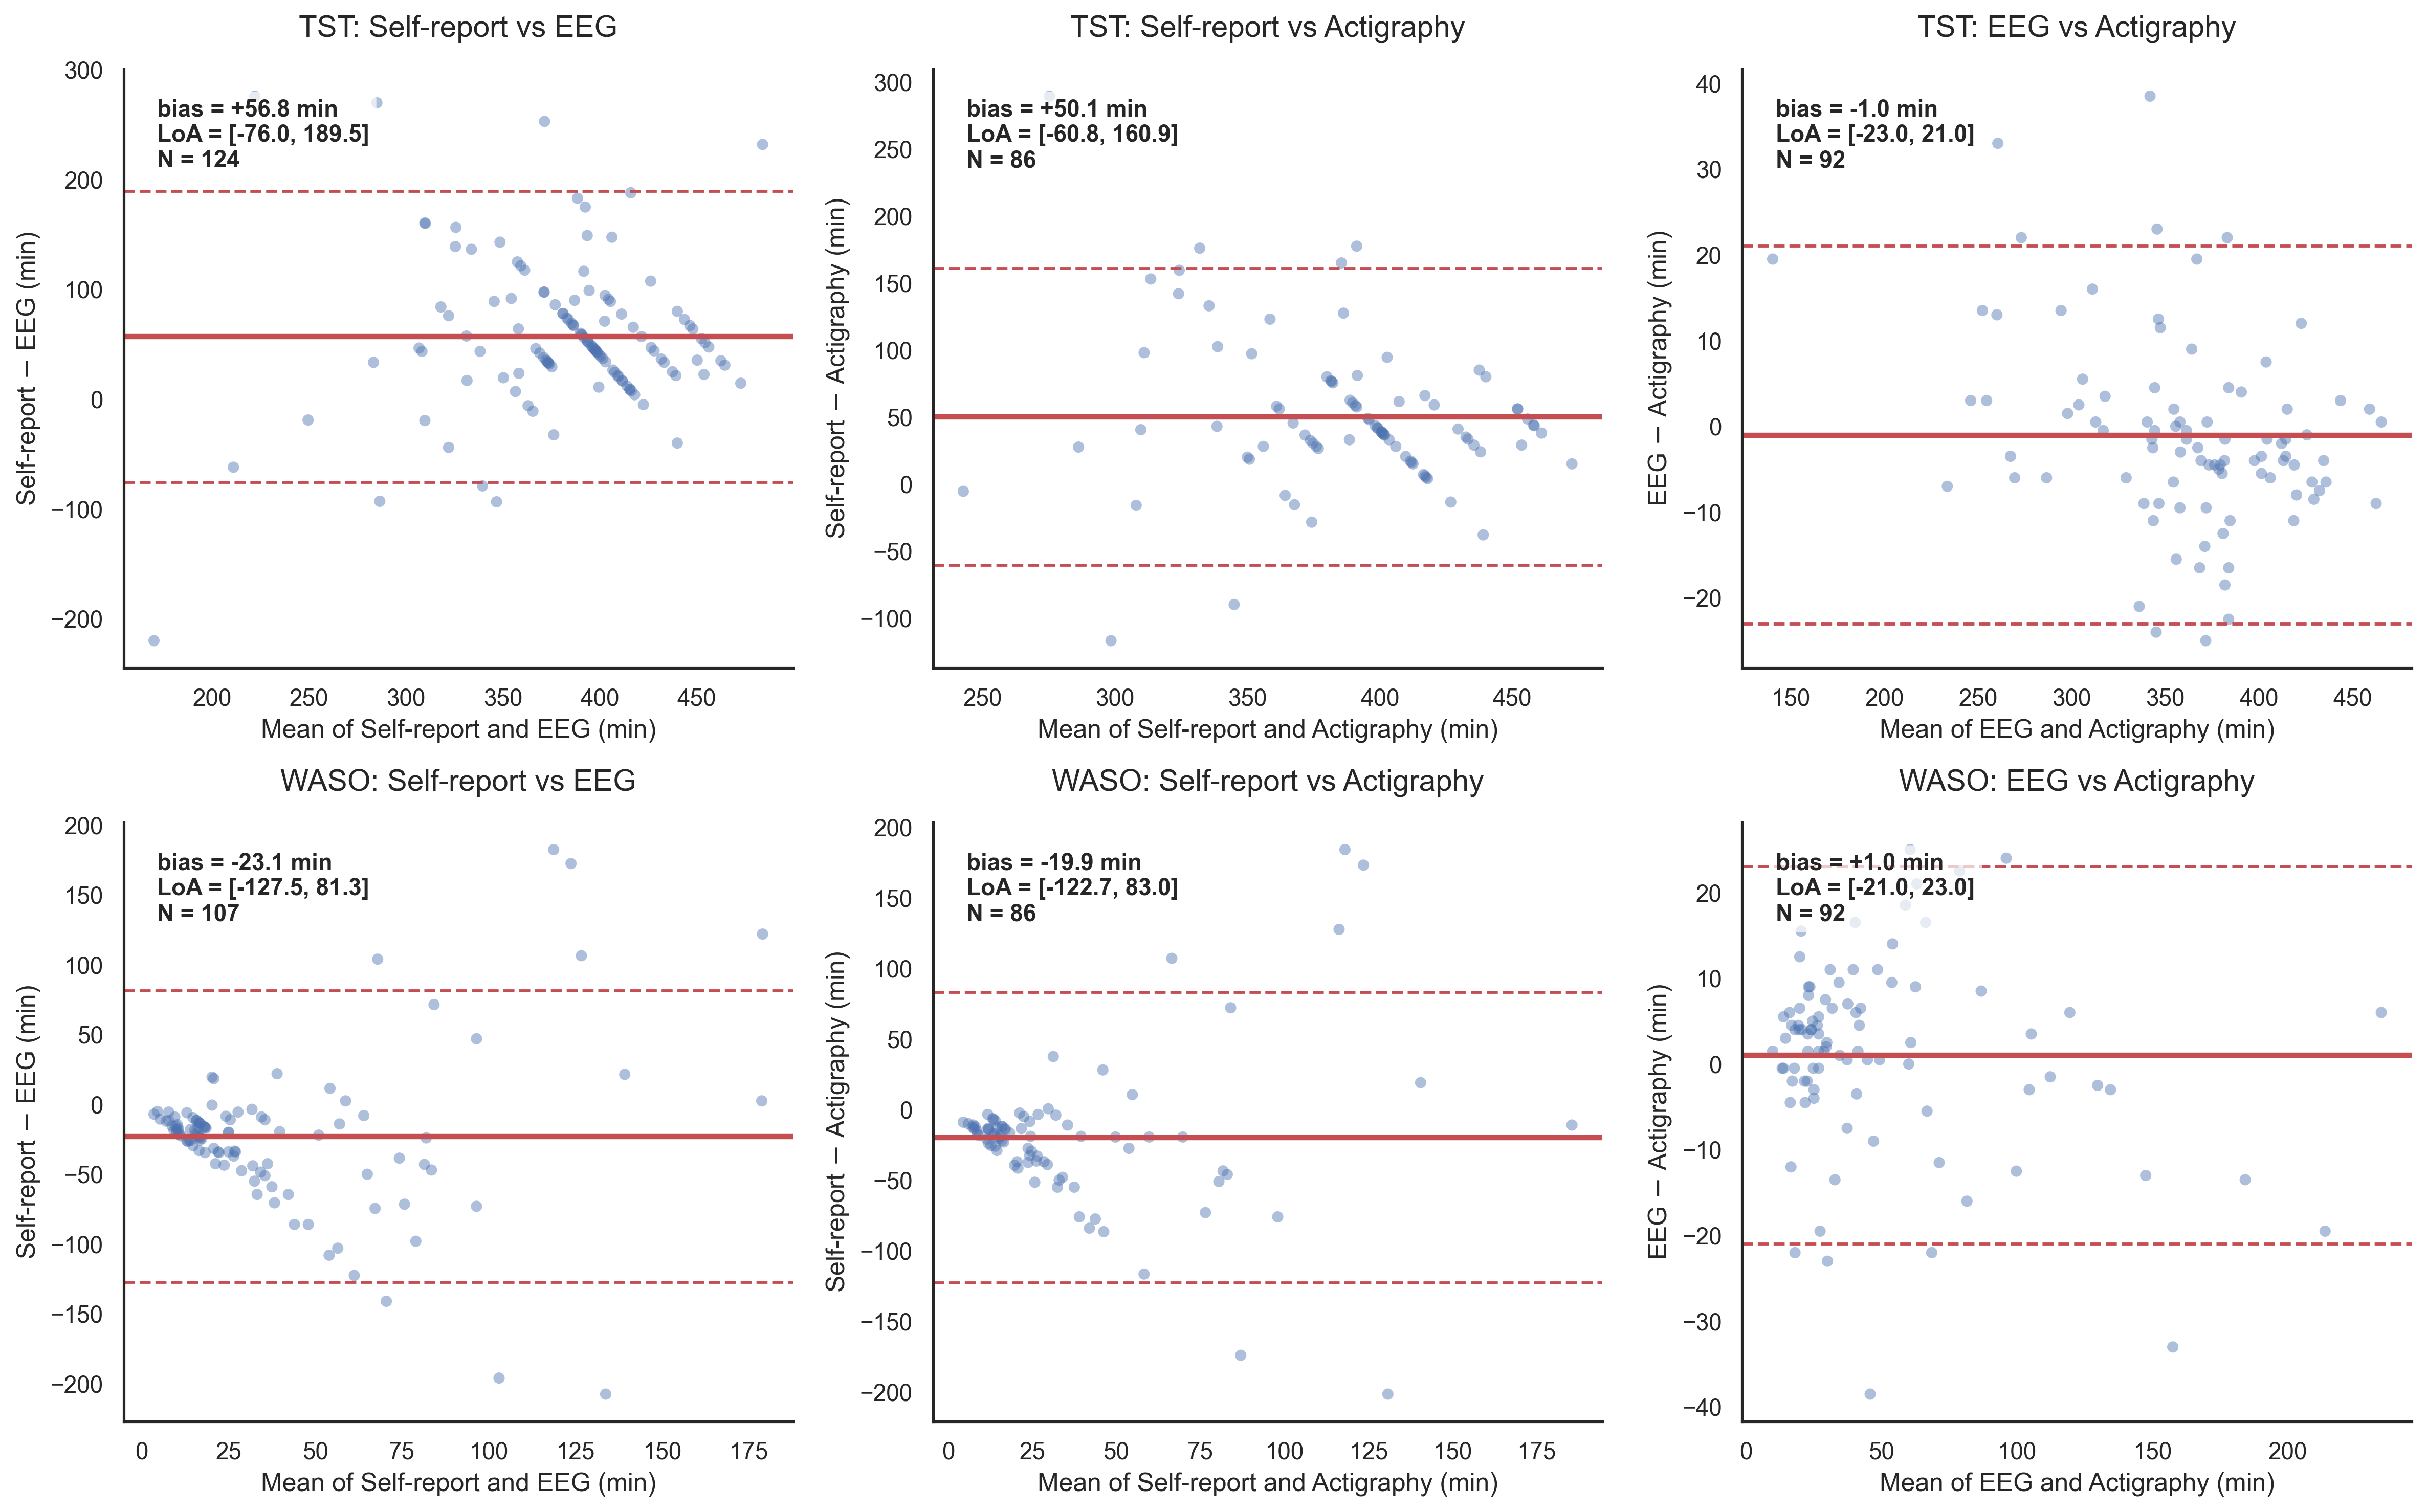

Reproduce this figure in Python.
"""
Fig2fgh_blandaltman.py

Purpose
-------
Bland-Altman analysis of self-reported, EEG-derived and actigraphy-derived
TST and WASO (cued night), quantifying the subjective-objective discrepancy
raised by Reviewer 2, Comment 3.

Six panels mirroring the layout of the original Fig2fgh correlation figure:
    row 1: TST   - Self-report vs EEG | Self-report vs Actigraphy | EEG vs Actigraphy
    row 2: WASO  - same three modality pairs

Each panel shows
    - x: mean of the two measures ((m1 + m2) / 2)
    - y: difference (m1 - m2), i.e. positive = m1 overestimates
    - solid line: mean bias; dashed lines: 95% limits of agreement (bias +/- 1.96 SD)

Input
-----
Fig2fgh.csv (same folder; columns: subjects, WASO_scale, TST_scale,
WASO, TST, WASO_watch, TST_watch). Subjects 1-135 by default, matching the
original Fig2fgh analysis sample.

Output
------
Fig2fgh_blandaltman.svg        vector figure
Fig2fgh_blandaltman.png        preview
Fig2fgh_blandaltman_stats.csv  bias / LoA / N / proportional-bias per panel
                               (for the response letter)

Usage
-----
python Fig2fgh_blandaltman.py [--subjects-min 1] [--subjects-max 135]
"""

import argparse
from pathlib import Path

import numpy as np
import pandas as pd
import matplotlib
matplotlib.use("Agg")
import matplotlib.pyplot as plt
import seaborn as sns
from scipy import stats as sps

plt.rcParams["svg.fonttype"] = "none"
plt.rcParams["font.family"] = "Arial"
sns.set_theme(style="white", palette="muted")

SCRIPT_DIR = Path(__file__).resolve().parent

PANELS = [
    # (m1, m2, title, m1_label, m2_label) — difference = m1 - m2
    ("TST_scale", "TST",        "TST: Self-report vs EEG",         "Self-report", "EEG"),
    ("TST_scale", "TST_watch",  "TST: Self-report vs Actigraphy",  "Self-report", "Actigraphy"),
    ("TST",       "TST_watch",  "TST: EEG vs Actigraphy",          "EEG",         "Actigraphy"),
    ("WASO_scale", "WASO",       "WASO: Self-report vs EEG",        "Self-report", "EEG"),
    ("WASO_scale", "WASO_watch", "WASO: Self-report vs Actigraphy", "Self-report", "Actigraphy"),
    ("WASO",       "WASO_watch", "WASO: EEG vs Actigraphy",         "EEG",         "Actigraphy"),
]


def bland_altman(d, m1, m2):
    """Return BA statistics for the pairwise-complete rows of d."""
    sub = d[[m1, m2]].dropna()
    mean_xy = (sub[m1] + sub[m2]) / 2.0
    diff = sub[m1] - sub[m2]
    bias = diff.mean()
    sd = diff.std(ddof=1)
    loa_lo, loa_hi = bias - 1.96 * sd, bias + 1.96 * sd
    # proportional bias: OLS of difference on mean
    slope, intercept, r, p_slope, _ = sps.linregress(mean_xy, diff)
    return {
        "n": len(sub), "mean_pair": mean_xy, "diff": diff,
        "bias": bias, "sd": sd, "loa_lo": loa_lo, "loa_hi": loa_hi,
        "slope": slope, "p_slope": p_slope,
    }


def main():
    ap = argparse.ArgumentParser(description=__doc__,
                                 formatter_class=argparse.RawDescriptionHelpFormatter)
    ap.add_argument("--data", default=str(SCRIPT_DIR / "Fig2fgh.csv"))
    ap.add_argument("--subjects-min", type=int, default=1)
    ap.add_argument("--subjects-max", type=int, default=135,
                    help="135 = main analysis sample of the original Fig2fgh figure")
    ap.add_argument("--out-prefix", default=str(SCRIPT_DIR / "Fig2fgh_blandaltman"))
    args = ap.parse_args()

    df = pd.read_csv(args.data)
    for c in df.columns[1:]:
        df[c] = pd.to_numeric(df[c], errors="coerce")
    df = df[df["subjects"].between(args.subjects_min, args.subjects_max)].copy()
    print("subjects %d-%d: %d rows" % (args.subjects_min, args.subjects_max, len(df)))

    # marginal means (context for the Table 1 / reviewer arithmetic)
    for c in ["TST_scale", "TST", "TST_watch", "WASO_scale", "WASO", "WASO_watch"]:
        print("  mean %-10s = %7.1f min (n=%d)" % (c, df[c].mean(), df[c].notna().sum()))

    # ------------------------------------------------------------------ plot
    fig, axes = plt.subplots(2, 3, figsize=(16, 10))
    fig.subplots_adjust(hspace=0.4, wspace=0.3)

    rows_stats = []
    for k, (m1, m2, title, l1, l2) in enumerate(PANELS):
        ax = axes[k // 3, k % 3]
        ba = bland_altman(df, m1, m2)
        rows_stats.append({
            "panel": title, "measure": m1.replace("_scale", " (self)") if "_scale" in m1 else m1,
            "m1": m1, "m2": m2, "n": ba["n"],
            "bias_min": ba["bias"], "sd_min": ba["sd"],
            "loa_lower": ba["loa_lo"], "loa_upper": ba["loa_hi"],
            "prop_bias_slope": ba["slope"], "prop_bias_p": ba["p_slope"],
        })

        ax.scatter(ba["mean_pair"], ba["diff"], s=28, alpha=0.45,
                   color="#4C72B0", edgecolor="none")
        ax.axhline(ba["bias"], color="#C44E52", lw=2.5)
        ax.axhline(ba["loa_lo"], color="#C44E52", lw=1.4, ls="--")
        ax.axhline(ba["loa_hi"], color="#C44E52", lw=1.4, ls="--")

        stat_text = (
            "bias = %+.1f min\n"
            "LoA = [%.1f, %.1f]\n"
            "N = %d" % (ba["bias"], ba["loa_lo"], ba["loa_hi"], ba["n"])
        )
        ax.text(0.05, 0.95, stat_text, transform=ax.transAxes,
                verticalalignment="top", fontsize=11, fontweight="bold",
                bbox={"boxstyle": "round", "facecolor": "white",
                      "alpha": 0.7, "edgecolor": "none"})

        ax.set_title(title, fontsize=14, pad=15)
        ax.set_xlabel("Mean of %s and %s (min)" % (l1, l2))
        ax.set_ylabel("%s $-$ %s (min)" % (l1, l2))
        ax.spines["top"].set_visible(False)
        ax.spines["right"].set_visible(False)

    out_csv = args.out_prefix + "_stats.csv"
    pd.DataFrame(rows_stats).to_csv(out_csv, index=False, encoding="utf-8-sig")

    fig.tight_layout()
    fig.savefig(args.out_prefix + ".svg", dpi=300, bbox_inches="tight")
    fig.savefig(args.out_prefix + ".png", dpi=300, bbox_inches="tight")
    plt.close(fig)

    print("\n=== Bland-Altman summary ===")
    for r in rows_stats:
        print("%-34s n=%3d  bias=%+7.1f  LoA=[%+7.1f, %+7.1f]  slope p=%.3g" % (
            r["panel"], r["n"], r["bias_min"], r["loa_lower"], r["loa_upper"],
            r["prop_bias_p"]))
    print("\nsaved: %s.svg / .png / _stats.csv" % args.out_prefix)


if __name__ == "__main__":
    main()
